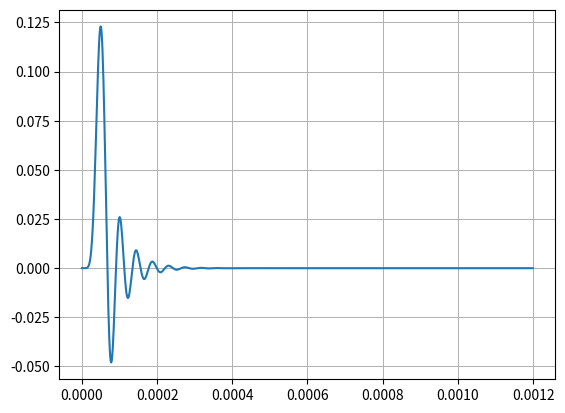
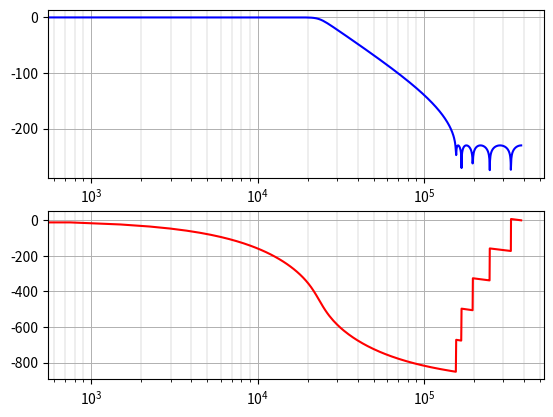

Write the Python code that produced these figures, in order.
import matplotlib.pyplot as plt
import numpy as np
from scipy import interpolate, signal

# フィルタの基本条件
FS = 384000  # アップサンプリング前の周波数[Hz]
UPSAMPLING_RATIO = 2  # アップサンプリング倍率

# フィルタのパラメータ
WP = FS * 0.055  # 通過域遮断周波数[Hz]
WS = FS * 0.45  # 阻止域遮断周波数[Hz]
GPASS = 0.5  # 通過域最大損失量[dB]
GSTOP = 230  # 阻止域最小減衰量[dB]
FTYPE = "cheby2"  # フィルタタイプ(チェビシェフ2型)

# シミュレーション条件
TIME_IMPULSE_SIMU = 0.0012  # インパルス応答解析時間[s]


def print_filter_params(param_, filter_type):
    """フィルター係数をC言語の配列定義形式で出力する。"""
    param = np.copy(param_)
    if filter_type == "sos":
        print("\nbqfilter_coef = \n{", end="")
        for i in range(param.shape[0]):
            print("{", end="")
            for j in range(param.shape[1]):
                if j != param.shape[1] - 1:
                    print(param[i][j], end=", ")
                else:
                    print(param[i][j], end="")

            if i != param.shape[0] - 1:
                print("},")
            else:
                print("}", end="")
        print("};")

    if filter_type == "iir":
        print("\niir_filter_coef = \n{", end="")
        for i in range(param.shape[0]):
            print("{", end="")
            for j in range(param.shape[1]):
                if j != param.shape[1] - 1:
                    print(param[i][j], end=", ")
                else:
                    print(param[i][j], end="")

            if i != param.shape[0] - 1:
                print("},")
            else:
                print("}", end="")
        print("};")

    if filter_type == "fir":
        print("\nfir_filter_coef = \n{", end="")
        for i in range(param.shape[0]):
            if i != param.shape[0] - 1:
                print(param[i], end=", ")
            else:
                print(param[i], end="")
        print("};")


wp1 = WP
ws1 = WS
gpass1 = GPASS
gstop1 = GSTOP
ftype = FTYPE
fs = FS * UPSAMPLING_RATIO

sos = signal.iirdesign(wp1, ws1, gpass1, gstop1, output="sos", ftype=ftype, fs=fs)

inpulse_t = np.arange(0, TIME_IMPULSE_SIMU, 1 / FS)
impulse_y = signal.unit_impulse(inpulse_t.shape)
impulse_y_mormalized = impulse_y / impulse_y.max()

interp_func = interpolate.interp1d(
    inpulse_t, impulse_y_mormalized, kind="previous", fill_value="extrapolate"
)
impulse_t_interp = np.arange(0, TIME_IMPULSE_SIMU, 1 / FS / UPSAMPLING_RATIO)
impulse_y_interp = interp_func(impulse_t_interp)
indata = np.array([impulse_t_interp, impulse_y_interp])

x = indata[1]
y = signal.sosfilt(sos, x)

w, h = signal.sosfreqz(sos, fs=FS * UPSAMPLING_RATIO)

amp_dB = 20 * np.log10(np.abs(h))
angles = np.degrees(np.unwrap(np.angle(h)))
freq = w

fig1 = plt.figure()

ax1 = fig1.add_subplot(111)

ax1.plot(indata[0], y, label="result")

ax1.grid(True, "major", linestyle="-", linewidth=0.7)
ax1.grid(True, "minor", "x", linestyle="-", linewidth=0.3)

print_filter_params(sos, "sos")

fig2 = plt.figure()

ax2 = fig2.add_subplot(2, 1, 1)
ax2.plot(freq, amp_dB, "b")

ax2.grid(True, "major", linestyle="-", linewidth=0.7)
ax2.grid(True, "minor", "x", linestyle="-", linewidth=0.3)

ax2.set_xscale("log")

ax3 = fig2.add_subplot(2, 1, 2)
ax3.plot(freq, angles, "r")

ax3.set_xscale("log")

ax3.grid(True, "major", linestyle="-", linewidth=0.7)
ax3.grid(True, "minor", "x", linestyle="-", linewidth=0.3)

plt.show()
